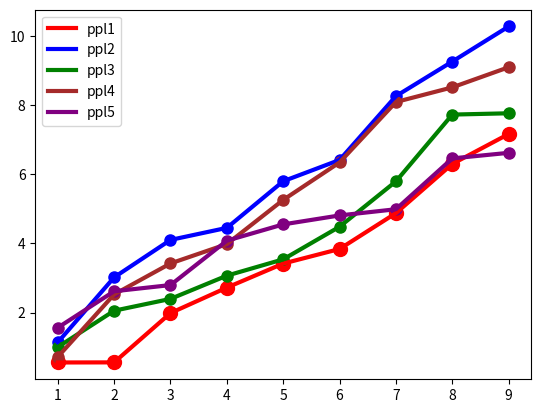

Write the Python code that produced this figure. (Note: this script raises an exception after producing the figure.)
import matplotlib.pyplot as plt
import random


def rn():
    return random.random() * 2
base = 0

ppl1 = []
ppl2 = []
ppl3 = []
ppl4 = []
ppl5 = []
x = []
for i in range(1,10):

    base += rn()
    ppl1.append(base)
    
base = 0
for i in range(1,10):

    base += rn()
    ppl2.append(base)
    
base = 0
for i in range(1,10):

    base += rn()
    ppl3.append(base)
    
base = 0
for i in range(1,10):

    base += rn()
    ppl4.append(base)
    
base = 0
for i in range(1,10):

    base += rn()
    ppl5.append(base)

for i in range(1,10):
    x.append(i)

for i in range (0, len(ppl1)):
    plt.plot(x[i], ppl1[i], linestyle="None", marker="o", markersize=10, color="red")
    plt.plot(x[i], ppl2[i], linestyle="None", marker="o", markersize=8, color="blue")
    plt.plot(x[i], ppl3[i], linestyle="None", marker="o", markersize=8, color="green")
    plt.plot(x[i], ppl4[i], linestyle="None", marker="o", markersize=8, color="brown")
    plt.plot(x[i], ppl5[i], linestyle="None", marker="o", markersize=8, color="purple")
    
plt.plot(x, ppl1, linestyle="-", color="red", linewidth = 3 , label = 'ppl1')
plt.plot(x, ppl2, linestyle="solid", color="blue", linewidth = 3 , label = 'ppl2')
plt.plot(x, ppl3, linestyle="solid", color="green", linewidth = 3 , label = 'ppl3')
plt.plot(x, ppl4, linestyle="solid", color="brown", linewidth = 3 , label = 'ppl4')
plt.plot(x, ppl5, linestyle="solid", color="purple", linewidth = 3 , label = 'ppl5')
plt.legend(loc='best')

plt.savefig("/Users/<user>/Documents/git_repo/weight_overflow/files/weightgram/abcd.png")